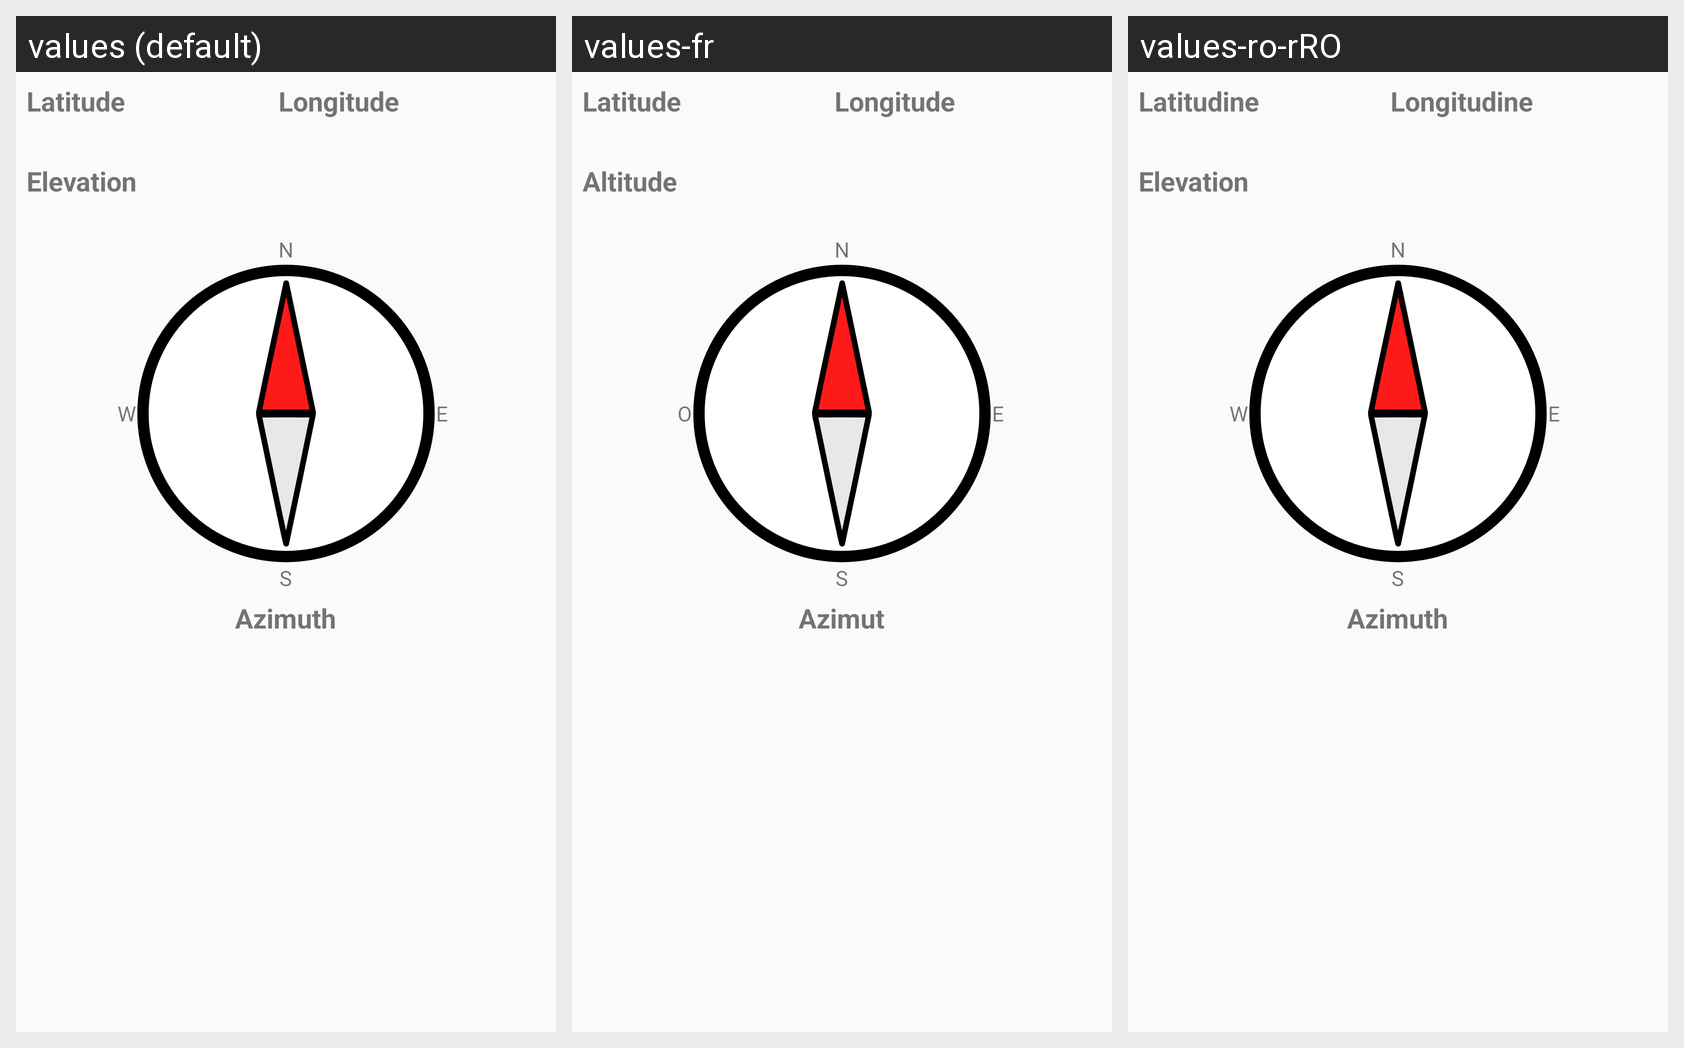

Strings drawn on this Android screen and how each of the app's shown locales translates them:
Android screen res/layout/fragment_dialog_my_location.xml rendered under 3 locales, left to right: values (default), values-fr, values-ro-rRO. Device: Nexus 5 (rendered at 1080×1920; each locale shown at half size, 540×960, under a caption strip naming it); theme ActivityTheme.
Strings drawn on this screen, with the default value and each locale's value (text and hints the layout hard-codes, and strings that could not be matched under every locale, appear in the picture but are not listed):

latitude
  values: Latitude
  values-fr: Latitude
  values-ro-rRO: Latitudine

longitude
  values: Longitude
  values-fr: Longitude
  values-ro-rRO: Longitudine

elevation
  values: Elevation
  values-fr: Altitude
  values-ro-rRO: Elevation  [not translated; the default value is used]

N
  values: N
  values-fr: N
  values-ro-rRO: N  [not translated; the default value is used]

E
  values: E
  values-fr: E
  values-ro-rRO: E  [not translated; the default value is used]

W
  values: W
  values-fr: O
  values-ro-rRO: W  [not translated; the default value is used]

S
  values: S
  values-fr: S
  values-ro-rRO: S  [not translated; the default value is used]

azimuth
  values: Azimuth
  values-fr: Azimut
  values-ro-rRO: Azimuth  [not translated; the default value is used]
